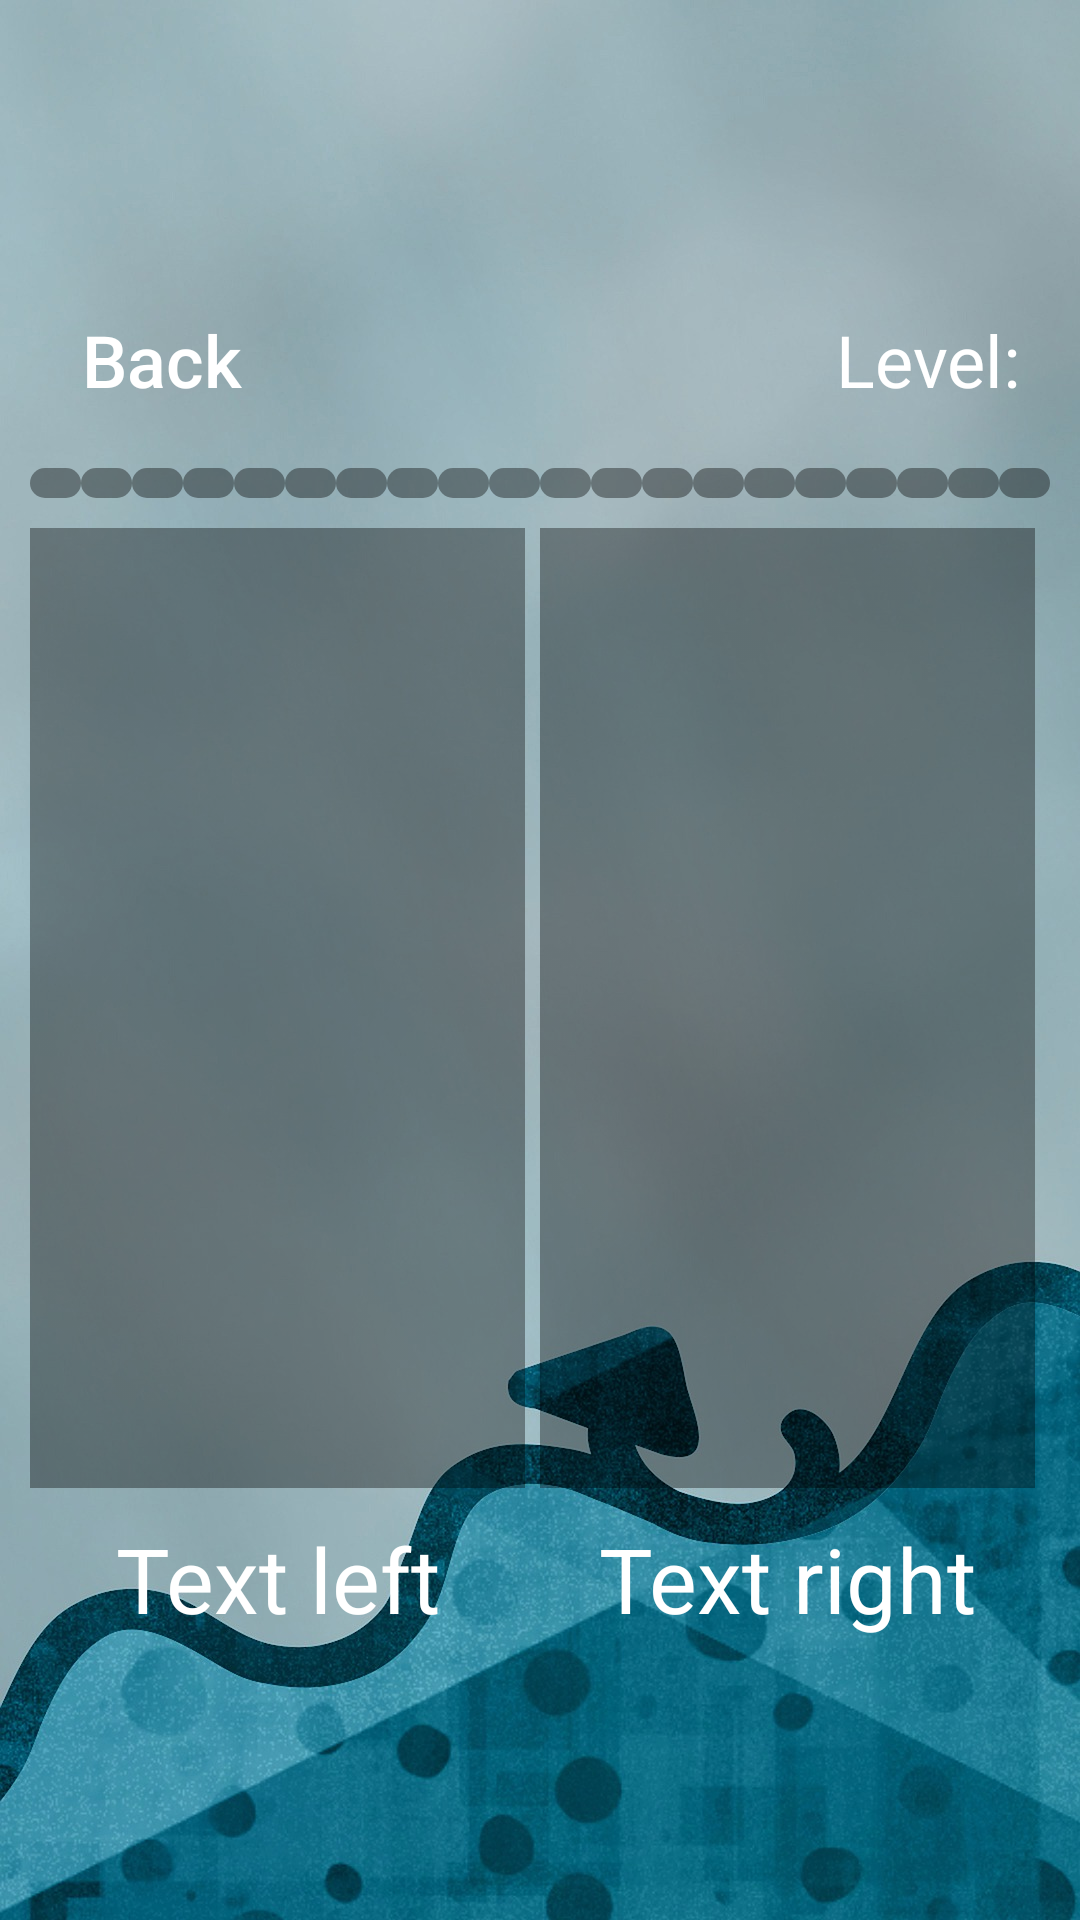

Reconstruct the res/layout file that produces this screen, plus the resources it refers to.
<!-- AndroidManifest.xml: application theme Theme.MyApplication3 -->
<!-- res/layout/universal.xml -->
<?xml version="1.0" encoding="utf-8"?>
<RelativeLayout xmlns:android="http://schemas.android.com/apk/res/android"
    xmlns:app="http://schemas.android.com/apk/res-auto"
    android:layout_width="match_parent"
    android:layout_height="match_parent">

    <ImageView
        android:id="@+id/main_background"
        android:layout_width="match_parent"
        android:layout_height="match_parent"
        android:scaleType="centerCrop"
        android:src="@drawable/main_background" />

    <LinearLayout
        android:id="@+id/container1"
        android:layout_width="match_parent"
        android:layout_height="match_parent"
        android:gravity="center"
        android:orientation="vertical">

        <LinearLayout
            android:id="@+id/container2"
            android:layout_width="match_parent"
            android:layout_height="wrap_content"
            android:orientation="vertical"
            android:padding="10dp">

            <LinearLayout
                android:id="@+id/line1"
                android:layout_width="match_parent"
                android:layout_height="match_parent"
                android:orientation="horizontal">

                <Button
                    android:id="@+id/button_back_2"
                    android:layout_width="wrap_content"
                    android:layout_height="wrap_content"
                    android:layout_marginRight="10dp"
                    android:background="@drawable/button_stroke_white_press_blue"
                    android:paddingLeft="5dp"
                    android:paddingRight="5dp"
                    android:text="@string/back"
                    android:textAllCaps="false"
                    android:textColor="@color/white"
                    android:textSize="24sp" />

                <TextView
                    android:id="@+id/textV_level"
                    android:layout_width="0dp"
                    android:layout_height="wrap_content"
                    android:layout_weight="1"
                    android:gravity="right"
                    android:padding="10dp"
                    android:text="@string/level"
                    android:textColor="@color/white"
                    android:textSize="24sp" />
            </LinearLayout>

            <LinearLayout
                android:id="@+id/line2"
                android:layout_width="match_parent"
                android:layout_height="wrap_content"
                android:layout_marginTop="10dp"
                android:orientation="horizontal">

                <TextView
                    android:id="@+id/point1"
                    android:layout_width="wrap_content"
                    android:layout_height="10dp"
                    android:layout_weight="1"
                    android:background="@drawable/style_points" />

                <TextView
                    android:id="@+id/point2"
                    android:layout_width="wrap_content"
                    android:layout_height="10dp"
                    android:layout_weight="1"
                    android:background="@drawable/style_points" />

                <TextView
                    android:id="@+id/point3"
                    android:layout_width="wrap_content"
                    android:layout_height="10dp"
                    android:layout_weight="1"
                    android:background="@drawable/style_points" />

                <TextView
                    android:id="@+id/point4"
                    android:layout_width="wrap_content"
                    android:layout_height="10dp"
                    android:layout_weight="1"
                    android:background="@drawable/style_points" />

                <TextView
                    android:id="@+id/point5"
                    android:layout_width="wrap_content"
                    android:layout_height="10dp"
                    android:layout_weight="1"
                    android:background="@drawable/style_points" />

                <TextView
                    android:id="@+id/point6"
                    android:layout_width="wrap_content"
                    android:layout_height="10dp"
                    android:layout_weight="1"
                    android:background="@drawable/style_points" />

                <TextView
                    android:id="@+id/point7"
                    android:layout_width="wrap_content"
                    android:layout_height="10dp"
                    android:layout_weight="1"
                    android:background="@drawable/style_points" />

                <TextView
                    android:id="@+id/point8"
                    android:layout_width="wrap_content"
                    android:layout_height="10dp"
                    android:layout_weight="1"
                    android:background="@drawable/style_points" />

                <TextView
                    android:id="@+id/point9"
                    android:layout_width="wrap_content"
                    android:layout_height="10dp"
                    android:layout_weight="1"
                    android:background="@drawable/style_points" />

                <TextView
                    android:id="@+id/point10"
                    android:layout_width="wrap_content"
                    android:layout_height="10dp"
                    android:layout_weight="1"
                    android:background="@drawable/style_points" />

                <TextView
                    android:id="@+id/point11"
                    android:layout_width="wrap_content"
                    android:layout_height="10dp"
                    android:layout_weight="1"
                    android:background="@drawable/style_points" />

                <TextView
                    android:id="@+id/point12"
                    android:layout_width="wrap_content"
                    android:layout_height="10dp"
                    android:layout_weight="1"
                    android:background="@drawable/style_points" />

                <TextView
                    android:id="@+id/point13"
                    android:layout_width="wrap_content"
                    android:layout_height="10dp"
                    android:layout_weight="1"
                    android:background="@drawable/style_points" />

                <TextView
                    android:id="@+id/point14"
                    android:layout_width="wrap_content"
                    android:layout_height="10dp"
                    android:layout_weight="1"
                    android:background="@drawable/style_points" />

                <TextView
                    android:id="@+id/point15"
                    android:layout_width="wrap_content"
                    android:layout_height="10dp"
                    android:layout_weight="1"
                    android:background="@drawable/style_points" />

                <TextView
                    android:id="@+id/point16"
                    android:layout_width="wrap_content"
                    android:layout_height="10dp"
                    android:layout_weight="1"
                    android:background="@drawable/style_points" />

                <TextView
                    android:id="@+id/point17"
                    android:layout_width="wrap_content"
                    android:layout_height="10dp"
                    android:layout_weight="1"
                    android:background="@drawable/style_points" />

                <TextView
                    android:id="@+id/point18"
                    android:layout_width="wrap_content"
                    android:layout_height="10dp"
                    android:layout_weight="1"
                    android:background="@drawable/style_points" />

                <TextView
                    android:id="@+id/point19"
                    android:layout_width="wrap_content"
                    android:layout_height="10dp"
                    android:layout_weight="1"
                    android:background="@drawable/style_points" />

                <TextView
                    android:id="@+id/point20"
                    android:layout_width="wrap_content"
                    android:layout_height="10dp"
                    android:layout_weight="1"
                    android:background="@drawable/style_points" />

            </LinearLayout>

            <LinearLayout
                android:id="@+id/line3"
                android:layout_width="match_parent"
                android:layout_height="match_parent"
                android:layout_marginTop="10dp"
                android:orientation="horizontal">

                <ImageView
                    android:id="@+id/image_left"
                    android:layout_width="wrap_content"
                    android:layout_height="320dp"
                    android:layout_marginEnd="5dp"
                    android:layout_weight="1"
                    android:background="@drawable/style_img_universal"
                    android:scaleType="centerCrop"
                    android:src="@drawable/imgtest" />

                <ImageView
                    android:id="@+id/image_right"
                    android:layout_width="wrap_content"
                    android:layout_height="320dp"
                    android:layout_marginEnd="5dp"
                    android:layout_weight="1"
                    android:background="@drawable/style_img_universal"
                    android:scaleType="centerCrop"
                    android:src="@drawable/imgtest" />
            </LinearLayout>

            <LinearLayout
                android:id="@+id/line4"
                android:layout_width="match_parent"
                android:layout_height="match_parent"
                android:layout_marginTop="10dp"
                android:orientation="horizontal">
                <TextView
                    android:id="@+id/text_left"
                    android:layout_width="match_parent"
                    android:text="@string/text_left"
                    android:textSize="30sp"
                    android:textColor="@color/white"
                    android:layout_marginEnd="5dp"
                    android:layout_weight="1"
                    android:gravity="center"
                    android:layout_height="wrap_content"/>
                <TextView
                    android:id="@+id/text_right"
                    android:layout_width="match_parent"
                    android:text="@string/text_right"
                    android:textSize="30sp"
                    android:textColor="@color/white"
                    android:layout_marginEnd="5dp"
                    android:layout_weight="1"
                    android:gravity="center"
                    android:layout_height="wrap_content"/>

            </LinearLayout>
        </LinearLayout>
    </LinearLayout>
</RelativeLayout>
<!-- resources referenced by this layout -->
<resources>
  <color name="white">#FFFFFFFF</color>
  <!-- drawable imgtest: png bitmap (drawable, 15722 bytes) -->
  <!-- drawable main_background: jpg bitmap (drawable, 192467 bytes) -->
  <!-- drawable style_points (drawable) -->
  <?xml version="1.0" encoding="utf-8"?>
  <shape xmlns:android="http://schemas.android.com/apk/res/android">
      <corners android:radius="8dp"/>
      <solid android:color="@color/black60" />
  </shape>
  <string name="back">Back</string>
  <string name="level">Level:</string>
  <string name="text_left">Text left</string>
  <string name="text_right">Text right</string>
  <style name="Theme.MyApplication3" parent="Theme.AppCompat.DayNight.NoActionBar">
          
          <item name="colorPrimary">@color/purple_500</item>
          <item name="colorPrimaryVariant">@color/purple_700</item>
          <item name="colorOnPrimary">@color/white</item>
          
          <item name="colorSecondary">@color/teal_200</item>
          <item name="colorSecondaryVariant">@color/teal_700</item>
          <item name="colorOnSecondary">@color/black</item>
          
          <item name="android:statusBarColor">?attr/colorPrimaryVariant</item>
          
      </style>
  <color name="black60">#60000000</color>
  <color name="purple_500">#FF6200EE</color>
  <color name="purple_700">#FF3700B3</color>
  <color name="teal_200">#FF03DAC5</color>
  <color name="teal_700">#FF018786</color>
  <color name="black">#000000</color>
</resources>
